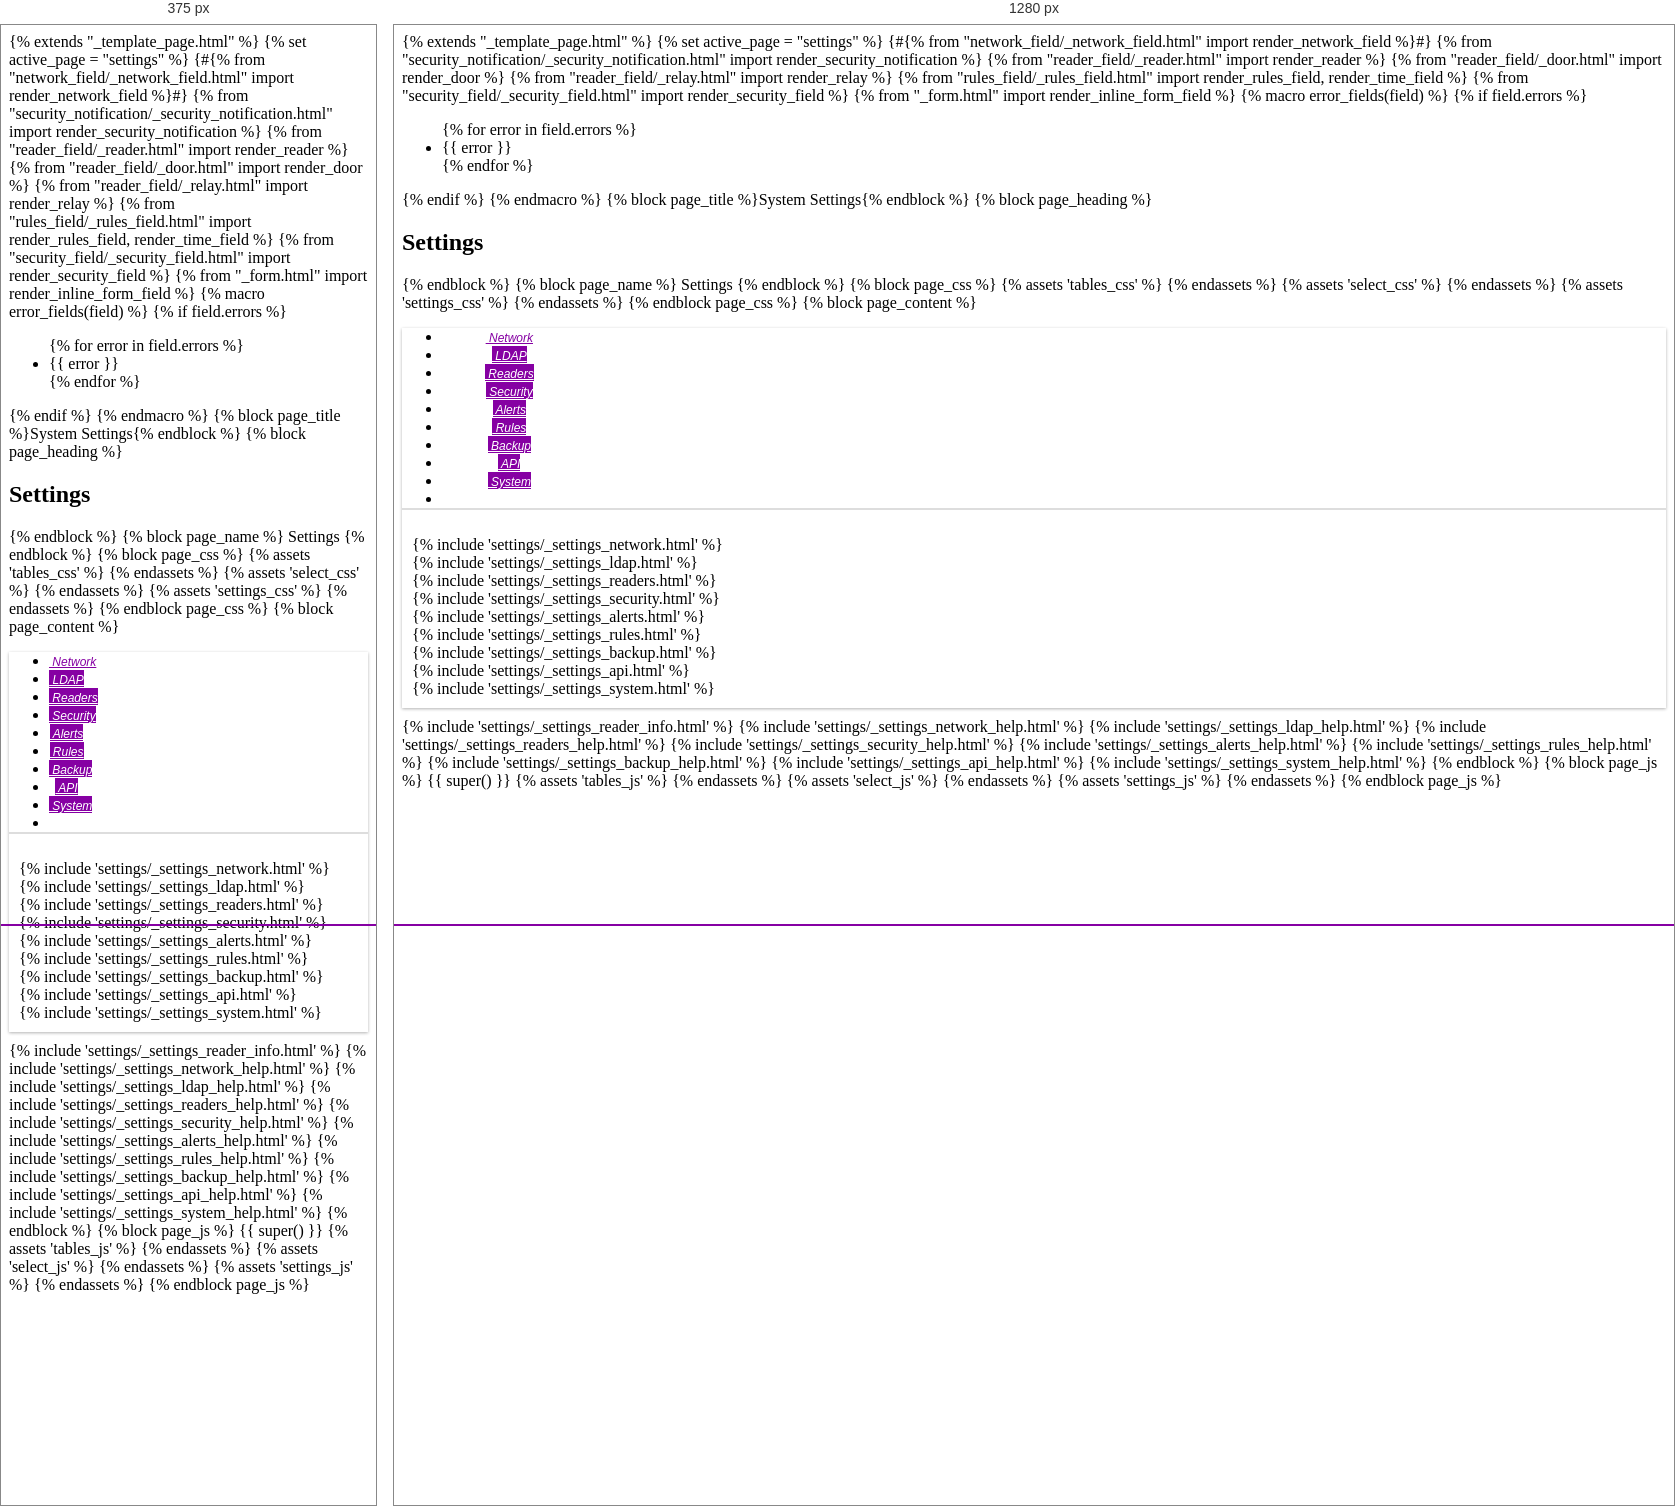
Rendered at 375 px and 1280 px, left to right.

<!-- file: settings.html -->
{% extends "_template_page.html" %}
{% set active_page = "settings" %}


{#{% from "network_field/_network_field.html" import render_network_field %}#}
{% from "security_notification/_security_notification.html" import render_security_notification %}
{% from "reader_field/_reader.html" import render_reader %}
{% from "reader_field/_door.html" import render_door %}
{% from "reader_field/_relay.html" import render_relay %}
{% from "rules_field/_rules_field.html" import render_rules_field, render_time_field %}
{% from "security_field/_security_field.html" import render_security_field %}
{% from "_form.html" import render_inline_form_field %}

{% macro error_fields(field) %}
    {% if field.errors %}
        <ul class=error>
            {% for error in field.errors %}
                <li class="text-warning">{{ error }}</li>
            {% endfor %}
        </ul>
    {% endif %}
{% endmacro %}

{% block page_title %}System Settings{% endblock %}

{% block page_heading %}
    <h2><i class="fa fa-fw fa-compass"></i>Settings</h2>
{% endblock %}

{% block page_name %}
    Settings
{% endblock %}

{% block page_css %}
    {% assets 'tables_css' %}
        <link rel="stylesheet" type="text/css" href="{{ ASSET_URL }}">
    {% endassets %}
    {% assets 'select_css' %}
        <link rel="stylesheet" type="text/css" href="{{ ASSET_URL }}">
    {% endassets %}
    {% assets 'settings_css' %}
        <link rel="stylesheet" type="text/css" href="{{ ASSET_URL }}">
    {% endassets %}
    <style>
        .nav-tabs
        {
            border-bottom: 2px solid #DDD;
        }

        .nav-tabs > li.active > a, .nav-tabs > li.active > a:focus, .nav-tabs > li.active > a:hover
        {
            border-width: 0;
        }

        .nav-tabs > li > a
        {
            border: none;
            color: #ffff !important;
            background: #8600a3;
            font-family: "Open Sans", serif;
            height: 45px;
        }

        .nav-tabs > li.active > a, .nav-tabs > li > a:hover
        {
            border: none;
            color: #8600a3 !important;
            background: #fff;
        }

        .nav-tabs > li > a::after
        {
            content: "";
            background: #8600a3;
            height: 2px;
            position: absolute;
            width: 100%;
            left: 0px;
            bottom: -1px;
            transition: all 250ms ease 0s;
            transform: scale(0);
        }

        .nav-tabs > li.active > a::after, .nav-tabs > li:hover > a::after
        {
            transform: scale(1);
        }

        {#.tab-nav > li > a::after#}
        {#{#}
        {#    background: #8600a3 none repeat scroll 0% 0%;#}
        {#    color: #ffff;#}
        {#}#}

        .tab-pane
        {
            padding: 0px !important;
            margin: 0px;
        }

        .tab-content
        {
            padding:10px;
        }

        .nav-tabs > li
        {
            width: 11%;
            text-align:center;
        }

        .card
        {
            background: #FFF none repeat scroll 0% 0%;
            box-shadow: 0px 1px 3px rgba(0, 0, 0, 0.3);
            margin-bottom: 10px;
        }

        {#body#}
        {#{#}
        {#    background: #EDECEC; padding:50px#}
        {#}#}

        {#@media all and (max-width:724px)#}
        {#{#}
        {#    .nav-tabs > li > a > span {display:none;}#}
        {#    .nav-tabs > li > a {padding: 5px 5px;}#}
        {#}#}

        .modis-tab {
            font-family: "open sans", "Helvetica Neue", Helvetica, Arial, sans-serif;
            font-size: 12px;
        }

    </style>
{% endblock page_css %}

{% block page_content %}
    <div class="row">
        <div class="col-md-12">
            <div class="card">
                <ul class="nav nav-tabs" role="tablist">
                    <li role="presentation" class="active"><a data-toggle="tab" href="#tab-network"><i class="fa fa-exchange"><span class="modis-tab">&nbsp;Network</span></i></a></li>
                    <li role="presentation" class=""><a data-toggle="tab" href="#tab-ldap"><i class="fa fa-group"><span class="modis-tab">&nbsp;LDAP</span></i></a></li>
                    <li role="presentation" class=""><a data-toggle="tab" href="#tab-readers"><i class="fa fa-keyboard-o"><span class="modis-tab">&nbsp;Readers</span></i></a></li>
                    <li role="presentation" class=""><a data-toggle="tab" href="#tab-security"><i class="fa fa-lock"><span class="modis-tab">&nbsp;Security</span></i></a></li>
                    <li role="presentation" class=""><a data-toggle="tab" href="#tab-notification"><i class="fa fa-inbox"><span class="modis-tab">&nbsp;Alerts</span></i></a></li>
                    <li role="presentation" class=""><a data-toggle="tab" href="#tab-rules"><i class="fa fa-calendar"><span class="modis-tab">&nbsp;Rules</span></i></a></li>
                    <li role="presentation" class=""><a data-toggle="tab" href="#tab-backup"><i class="fa fa-database"><span class="modis-tab">&nbsp;Backup</span></i></a></li>
                    <li role="presentation" class=""><a data-toggle="tab" href="#tab-api"><i class="fa fa-cloud"><span class="modis-tab">&nbsp;API</span></i></a></li>
                    <li role="presentation" class=""><a data-toggle="tab" href="#tab-system"><i class="fa fa-sliders"><span class="modis-tab">&nbsp;System</span></i></a><li>
                </ul>
                <div class="tab-content">
                    <div role="tabpanel" id="tab-network" class="tab-pane active">{% include 'settings/_settings_network.html' %}</div>
                    <div role="tabpanel" id="tab-ldap" class="tab-pane">{% include 'settings/_settings_ldap.html' %}</div>
                    <div role="tabpanel" id="tab-readers" class="tab-pane">{% include 'settings/_settings_readers.html' %}</div>
                    <div role="tabpanel" id="tab-security" class="tab-pane">{% include 'settings/_settings_security.html' %}</div>
                    <div role="tabpanel" id="tab-notification" class="tab-pane">{% include 'settings/_settings_alerts.html' %}</div>
                    <div role="tabpanel" id="tab-rules" class="tab-pane">{% include 'settings/_settings_rules.html' %}</div>
                    <div role="tabpanel" id="tab-backup" class="tab-pane">{% include 'settings/_settings_backup.html' %}</div>
                    <div role="tabpanel" id="tab-api" class="tab-pane">{% include 'settings/_settings_api.html' %}</div>
                    <div role="tabpanel" id="tab-system" class="tab-pane">{% include 'settings/_settings_system.html' %}</div>
                </div>
            </div>
        </div>
    </div>
    {% include 'settings/_settings_reader_info.html' %}
    {% include 'settings/_settings_network_help.html' %}
    {% include 'settings/_settings_ldap_help.html' %}
    {% include 'settings/_settings_readers_help.html' %}
    {% include 'settings/_settings_security_help.html' %}
    {% include 'settings/_settings_alerts_help.html' %}
    {% include 'settings/_settings_rules_help.html' %}
    {% include 'settings/_settings_backup_help.html' %}
    {% include 'settings/_settings_api_help.html' %}
    {% include 'settings/_settings_system_help.html' %}
{% endblock %}

{% block page_js %}
    {{ super() }}
    {% assets 'tables_js' %}
        <script type="text/javascript" src="{{ ASSET_URL }}"></script>
    {% endassets %}
        {% assets 'select_js' %}
        <script type="text/javascript" src="{{ ASSET_URL }}"></script>
    {% endassets %}
    {% assets 'settings_js' %}
        <script type="text/javascript" src="{{ ASSET_URL }}"></script>
    {% endassets %}
{% endblock page_js %}